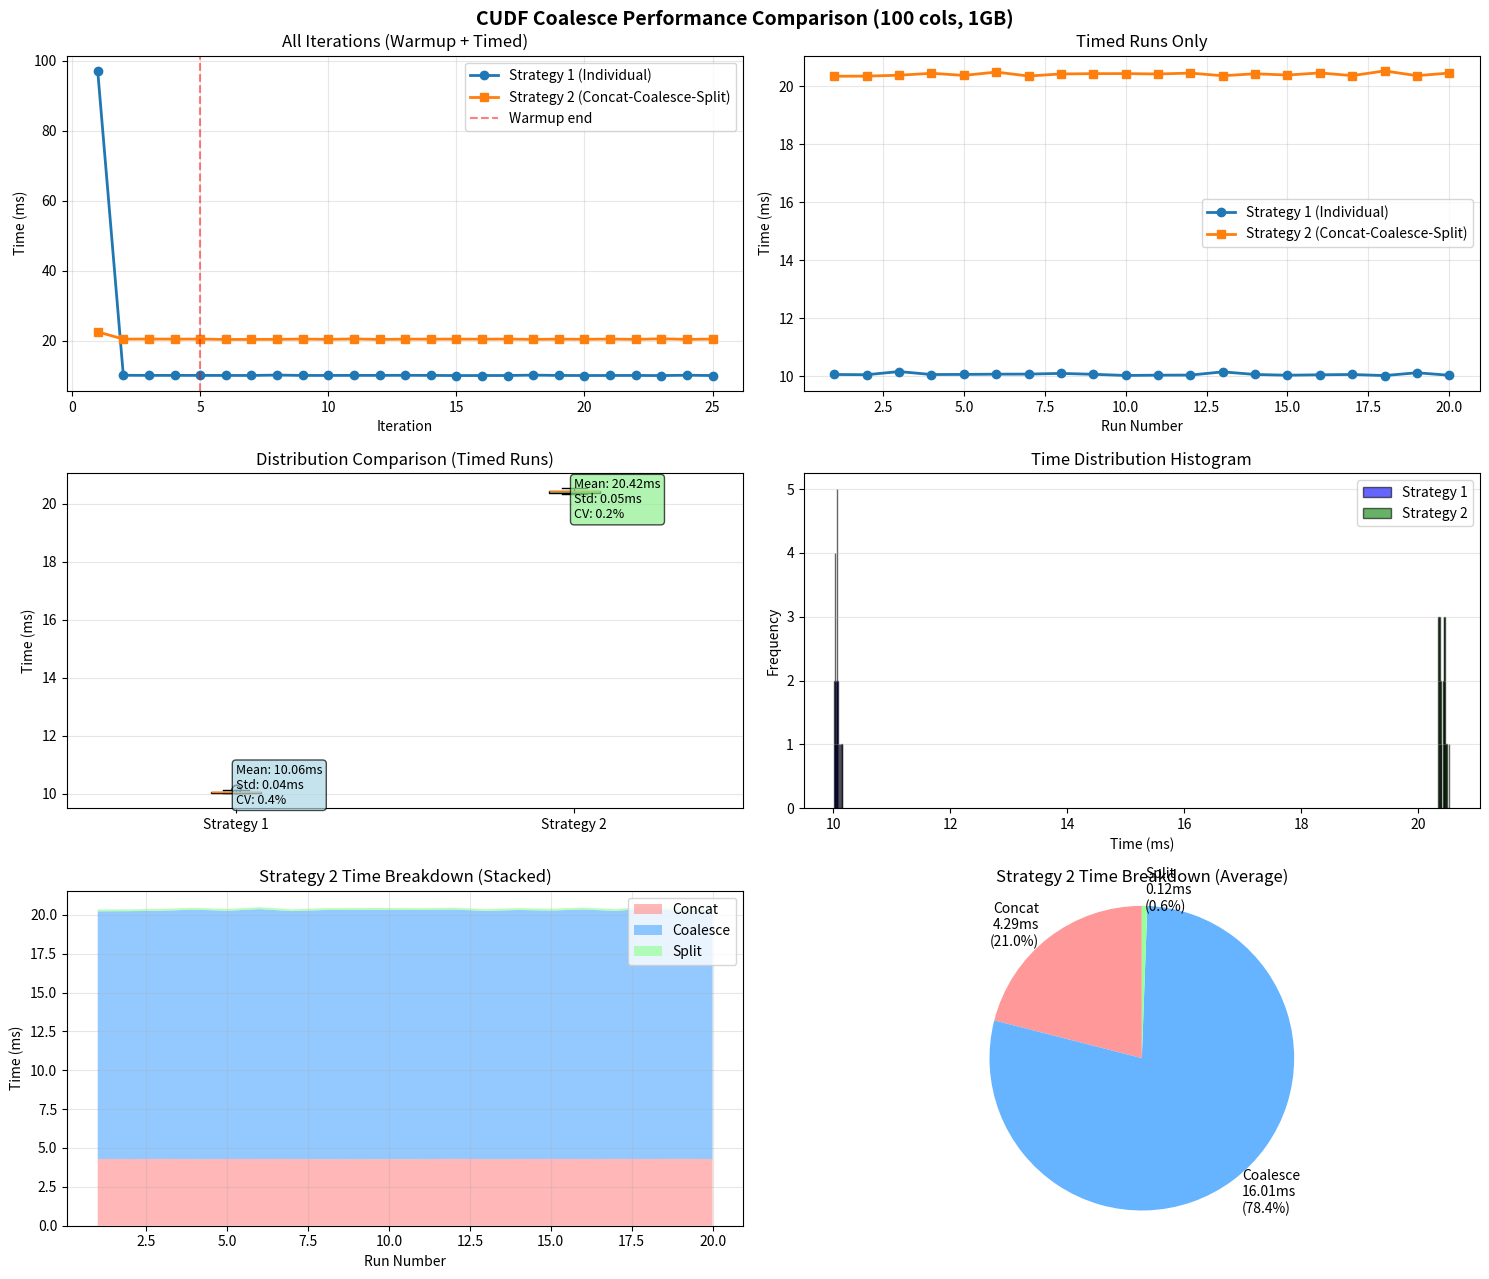

The matplotlib source for this figure: (Note: this script raises an exception after producing the figure.)
#!/usr/bin/env python3
import matplotlib.pyplot as plt
import numpy as np

# Data from test output - 100 columns
data_100cols = {
    'num_columns': 100,
    'strategy1_times': [97.120, 10.100, 10.068, 10.069, 10.064, 10.055, 10.048, 
                        10.156, 10.054, 10.058, 10.067, 10.069, 10.093, 10.062, 
                        10.022, 10.032, 10.035, 10.146, 10.056, 10.030, 10.045, 
                        10.055, 10.018, 10.115, 10.029],
    'strategy2_times': [22.529, 20.432, 20.470, 20.438, 20.455, 20.348, 20.353, 
                        20.384, 20.450, 20.378, 20.492, 20.356, 20.427, 20.438, 
                        20.440, 20.426, 20.457, 20.366, 20.434, 20.390, 20.463, 
                        20.370, 20.532, 20.369, 20.458],
    'concat_times': [5.976, 4.308, 4.291, 4.342, 4.293, 4.291, 4.291, 4.294, 
                     4.286, 4.292, 4.292, 4.293, 4.283, 4.286, 4.287, 4.287, 
                     4.296, 4.288, 4.288, 4.295, 4.289, 4.294, 4.289, 4.297, 4.288],
    'coalesce_times': [16.052, 16.002, 16.058, 15.977, 16.043, 15.935, 15.945, 
                       15.972, 16.046, 15.969, 16.076, 15.947, 16.024, 16.035, 
                       16.035, 16.022, 16.044, 15.959, 16.025, 15.977, 16.056, 
                       15.959, 16.124, 15.955, 16.053],
    'split_times': [0.500, 0.121, 0.121, 0.118, 0.119, 0.121, 0.117, 0.117, 
                    0.117, 0.116, 0.123, 0.115, 0.118, 0.117, 0.117, 0.117, 
                    0.116, 0.117, 0.119, 0.118, 0.118, 0.116, 0.118, 0.117, 0.116]
}

# Data from test output - 400 columns
data_400cols = {
    'num_columns': 400,
    'strategy1_times': [108.335, 17.902, 17.646, 17.654, 17.633, 17.615, 17.772, 
                        17.671, 17.649, 17.566, 17.375, 17.023, 17.279, 17.304, 
                        17.291, 17.308, 17.316, 17.130, 17.502, 17.285, 17.363, 
                        17.291, 17.310, 17.250, 17.475],
    'strategy2_times': [21.585, 20.862, 20.823, 20.807, 20.872, 20.750, 20.990, 
                        20.951, 20.742, 20.861, 20.788, 20.901, 20.774, 20.841, 
                        20.765, 20.860, 20.835, 20.759, 20.858, 20.852, 20.841, 
                        20.868, 20.817, 20.846, 21.117],
    'concat_times': [5.013, 4.700, 4.680, 4.682, 4.685, 4.688, 4.682, 4.684, 
                     4.680, 4.682, 4.693, 4.682, 4.685, 4.683, 4.689, 4.685, 
                     4.684, 4.685, 4.688, 4.690, 4.686, 4.686, 4.684, 4.688, 4.692],
    'coalesce_times': [16.066, 16.034, 16.018, 16.000, 16.061, 15.935, 16.182, 
                       16.142, 15.931, 16.043, 15.969, 16.094, 15.961, 16.028, 
                       15.950, 16.050, 16.027, 15.949, 16.044, 16.036, 16.027, 
                       16.051, 16.010, 16.033, 16.301],
    'split_times': [0.506, 0.126, 0.124, 0.123, 0.125, 0.127, 0.125, 0.124, 
                    0.130, 0.135, 0.125, 0.124, 0.126, 0.129, 0.126, 0.123, 
                    0.123, 0.124, 0.125, 0.125, 0.127, 0.129, 0.122, 0.124, 0.123]
}

num_warmup = 5
num_runs = 20

def plot_comparison(data, output_file):
    """Generate comparison plots for given data"""
    num_cols = data['num_columns']
    
    # Split into warmup and timed runs
    s1_warmup = data['strategy1_times'][:num_warmup]
    s1_timed = data['strategy1_times'][num_warmup:]
    
    s2_warmup = data['strategy2_times'][:num_warmup]
    s2_timed = data['strategy2_times'][num_warmup:]
    
    concat_timed = data['concat_times'][num_warmup:]
    coalesce_timed = data['coalesce_times'][num_warmup:]
    split_timed = data['split_times'][num_warmup:]
    
    # Create figure with subplots
    fig, axes = plt.subplots(3, 2, figsize=(15, 13))
    fig.suptitle(f'CUDF Coalesce Performance Comparison ({num_cols} cols, 1GB)', 
                 fontsize=14, fontweight='bold')
    
    # Plot 1: Full timeline (warmup + timed)
    ax1 = axes[0, 0]
    x_all = list(range(1, len(data['strategy1_times']) + 1))
    ax1.plot(x_all, data['strategy1_times'], 'o-', 
             label='Strategy 1 (Individual)', linewidth=2, markersize=6)
    ax1.plot(x_all, data['strategy2_times'], 's-', 
             label='Strategy 2 (Concat-Coalesce-Split)', linewidth=2, markersize=6)
    ax1.axvline(x=num_warmup, color='red', linestyle='--', alpha=0.5, 
                label='Warmup end')
    ax1.set_xlabel('Iteration')
    ax1.set_ylabel('Time (ms)')
    ax1.set_title('All Iterations (Warmup + Timed)')
    ax1.legend()
    ax1.grid(True, alpha=0.3)
    
    # Plot 2: Timed runs only
    ax2 = axes[0, 1]
    x_timed = list(range(1, num_runs + 1))
    ax2.plot(x_timed, s1_timed, 'o-', label='Strategy 1 (Individual)', 
             linewidth=2, markersize=6)
    ax2.plot(x_timed, s2_timed, 's-', label='Strategy 2 (Concat-Coalesce-Split)',
             linewidth=2, markersize=6)
    ax2.set_xlabel('Run Number')
    ax2.set_ylabel('Time (ms)')
    ax2.set_title('Timed Runs Only')
    ax2.legend()
    ax2.grid(True, alpha=0.3)
    
    # Plot 3: Box plot comparison
    ax3 = axes[1, 0]
    data_to_plot = [s1_timed, s2_timed]
    bp = ax3.boxplot(data_to_plot, labels=['Strategy 1', 'Strategy 2'],
                      patch_artist=True)
    bp['boxes'][0].set_facecolor('lightblue')
    bp['boxes'][1].set_facecolor('lightgreen')
    ax3.set_ylabel('Time (ms)')
    ax3.set_title('Distribution Comparison (Timed Runs)')
    ax3.grid(True, alpha=0.3, axis='y')
    
    # Add statistics text
    stats1 = (f'Mean: {np.mean(s1_timed):.2f}ms\n'
              f'Std: {np.std(s1_timed):.2f}ms\n'
              f'CV: {np.std(s1_timed)/np.mean(s1_timed)*100:.1f}%')
    stats2 = (f'Mean: {np.mean(s2_timed):.2f}ms\n'
              f'Std: {np.std(s2_timed):.2f}ms\n'
              f'CV: {np.std(s2_timed)/np.mean(s2_timed)*100:.1f}%')
    ax3.text(1, max(s1_timed)*0.95, stats1, fontsize=9, 
             bbox=dict(boxstyle='round', facecolor='lightblue', alpha=0.7))
    ax3.text(2, max(s2_timed)*0.95, stats2, fontsize=9, 
             bbox=dict(boxstyle='round', facecolor='lightgreen', alpha=0.7))
    
    # Plot 4: Histogram
    ax4 = axes[1, 1]
    ax4.hist(s1_timed, bins=15, alpha=0.6, label='Strategy 1', color='blue', 
             edgecolor='black')
    ax4.hist(s2_timed, bins=15, alpha=0.6, label='Strategy 2', color='green',
             edgecolor='black')
    ax4.set_xlabel('Time (ms)')
    ax4.set_ylabel('Frequency')
    ax4.set_title('Time Distribution Histogram')
    ax4.legend()
    ax4.grid(True, alpha=0.3, axis='y')
    
    # Plot 5: Strategy 2 Breakdown - Stacked Area
    ax5 = axes[2, 0]
    ax5.stackplot(x_timed, concat_timed, coalesce_timed, split_timed,
                  labels=['Concat', 'Coalesce', 'Split'],
                  colors=['#ff9999', '#66b3ff', '#99ff99'], alpha=0.7)
    ax5.set_xlabel('Run Number')
    ax5.set_ylabel('Time (ms)')
    ax5.set_title('Strategy 2 Time Breakdown (Stacked)')
    ax5.legend(loc='upper right')
    ax5.grid(True, alpha=0.3)
    
    # Plot 6: Strategy 2 Breakdown - Pie Chart
    ax6 = axes[2, 1]
    avg_concat = np.mean(concat_timed)
    avg_coalesce = np.mean(coalesce_timed)
    avg_split = np.mean(split_timed)
    breakdown_values = [avg_concat, avg_coalesce, avg_split]
    total = np.sum(breakdown_values)
    breakdown_labels = [
        f'Concat\n{avg_concat:.2f}ms\n({avg_concat/total*100:.1f}%)',
        f'Coalesce\n{avg_coalesce:.2f}ms\n({avg_coalesce/total*100:.1f}%)',
        f'Split\n{avg_split:.2f}ms\n({avg_split/total*100:.1f}%)'
    ]
    colors = ['#ff9999', '#66b3ff', '#99ff99']
    ax6.pie(breakdown_values, labels=breakdown_labels, colors=colors, 
            autopct='', startangle=90, textprops={'fontsize': 10})
    ax6.set_title('Strategy 2 Time Breakdown (Average)')
    ax6.axis('equal')
    
    plt.tight_layout()
    plt.savefig(output_file, dpi=150)
    print(f"\nPlot saved to: {output_file}")
    
    # Print detailed analysis
    print("\n" + "="*60)
    print(f"DETAILED ANALYSIS - {num_cols} Columns")
    print("="*60)
    print("\nStrategy 1 (Individual coalesce):")
    print(f"  Mean:   {np.mean(s1_timed):.3f} ms")
    print(f"  Median: {np.median(s1_timed):.3f} ms")
    print(f"  Min:    {np.min(s1_timed):.3f} ms")
    print(f"  Max:    {np.max(s1_timed):.3f} ms")
    print(f"  StdDev: {np.std(s1_timed):.3f} ms")
    print(f"  CV:     {np.std(s1_timed)/np.mean(s1_timed)*100:.1f}%")
    
    print("\nStrategy 2 (Concat->Coalesce->Split view):")
    print(f"  Mean:   {np.mean(s2_timed):.3f} ms")
    print(f"  Median: {np.median(s2_timed):.3f} ms")
    print(f"  Min:    {np.min(s2_timed):.3f} ms")
    print(f"  Max:    {np.max(s2_timed):.3f} ms")
    print(f"  StdDev: {np.std(s2_timed):.3f} ms")
    print(f"  CV:     {np.std(s2_timed)/np.mean(s2_timed)*100:.1f}%")
    
    print("\nStrategy 2 Time Breakdown (Average):")
    avg_total = np.mean(s2_timed)
    print(f"  Concat:   {avg_concat:.3f} ms ({avg_concat/avg_total*100:.1f}%)")
    print(f"  Coalesce: {avg_coalesce:.3f} ms ({avg_coalesce/avg_total*100:.1f}%)")
    print(f"  Split:    {avg_split:.3f} ms ({avg_split/avg_total*100:.1f}%)")
    
    if np.mean(s1_timed) < np.mean(s2_timed):
        speedup = np.mean(s2_timed) / np.mean(s1_timed)
        print(f"\nSpeedup: Strategy 1 is {speedup:.2f}x faster")
    else:
        speedup = np.mean(s1_timed) / np.mean(s2_timed)
        print(f"\nSpeedup: Strategy 2 is {speedup:.2f}x faster")
    
    print("="*60)

# Generate plots for both configurations
print("\n" + "="*70)
print("Generating comparison plots for different column counts")
print("="*70)

plot_comparison(data_100cols, 
                '/home/<user>/code/testCUDF/coalesce_comparison_100cols.png')
plot_comparison(data_400cols, 
                '/home/<user>/code/testCUDF/coalesce_comparison_400cols.png')

print("\n" + "="*70)
print("SUMMARY COMPARISON")
print("="*70)
print(f"\n100 Columns:")
print(f"  Strategy 1 Avg: {np.mean(data_100cols['strategy1_times'][num_warmup:]):.3f} ms")
print(f"  Strategy 2 Avg: {np.mean(data_100cols['strategy2_times'][num_warmup:]):.3f} ms")
print(f"  Strategy 1 is {np.mean(data_100cols['strategy2_times'][num_warmup:])/np.mean(data_100cols['strategy1_times'][num_warmup:]):.2f}x faster")

print(f"\n400 Columns:")
print(f"  Strategy 1 Avg: {np.mean(data_400cols['strategy1_times'][num_warmup:]):.3f} ms")
print(f"  Strategy 2 Avg: {np.mean(data_400cols['strategy2_times'][num_warmup:]):.3f} ms")
s1_avg_400 = np.mean(data_400cols['strategy1_times'][num_warmup:])
s2_avg_400 = np.mean(data_400cols['strategy2_times'][num_warmup:])
if s1_avg_400 < s2_avg_400:
    print(f"  Strategy 1 is {s2_avg_400/s1_avg_400:.2f}x faster")
else:
    print(f"  Strategy 2 is {s1_avg_400/s2_avg_400:.2f}x faster")

print("\nConclusion:")
print("  As the number of columns increases, the performance gap narrows.")
print("  At 100 columns, concat overhead dominates.")
print("  At 400 columns, multiple kernel launches become more expensive.")
print("="*70)

